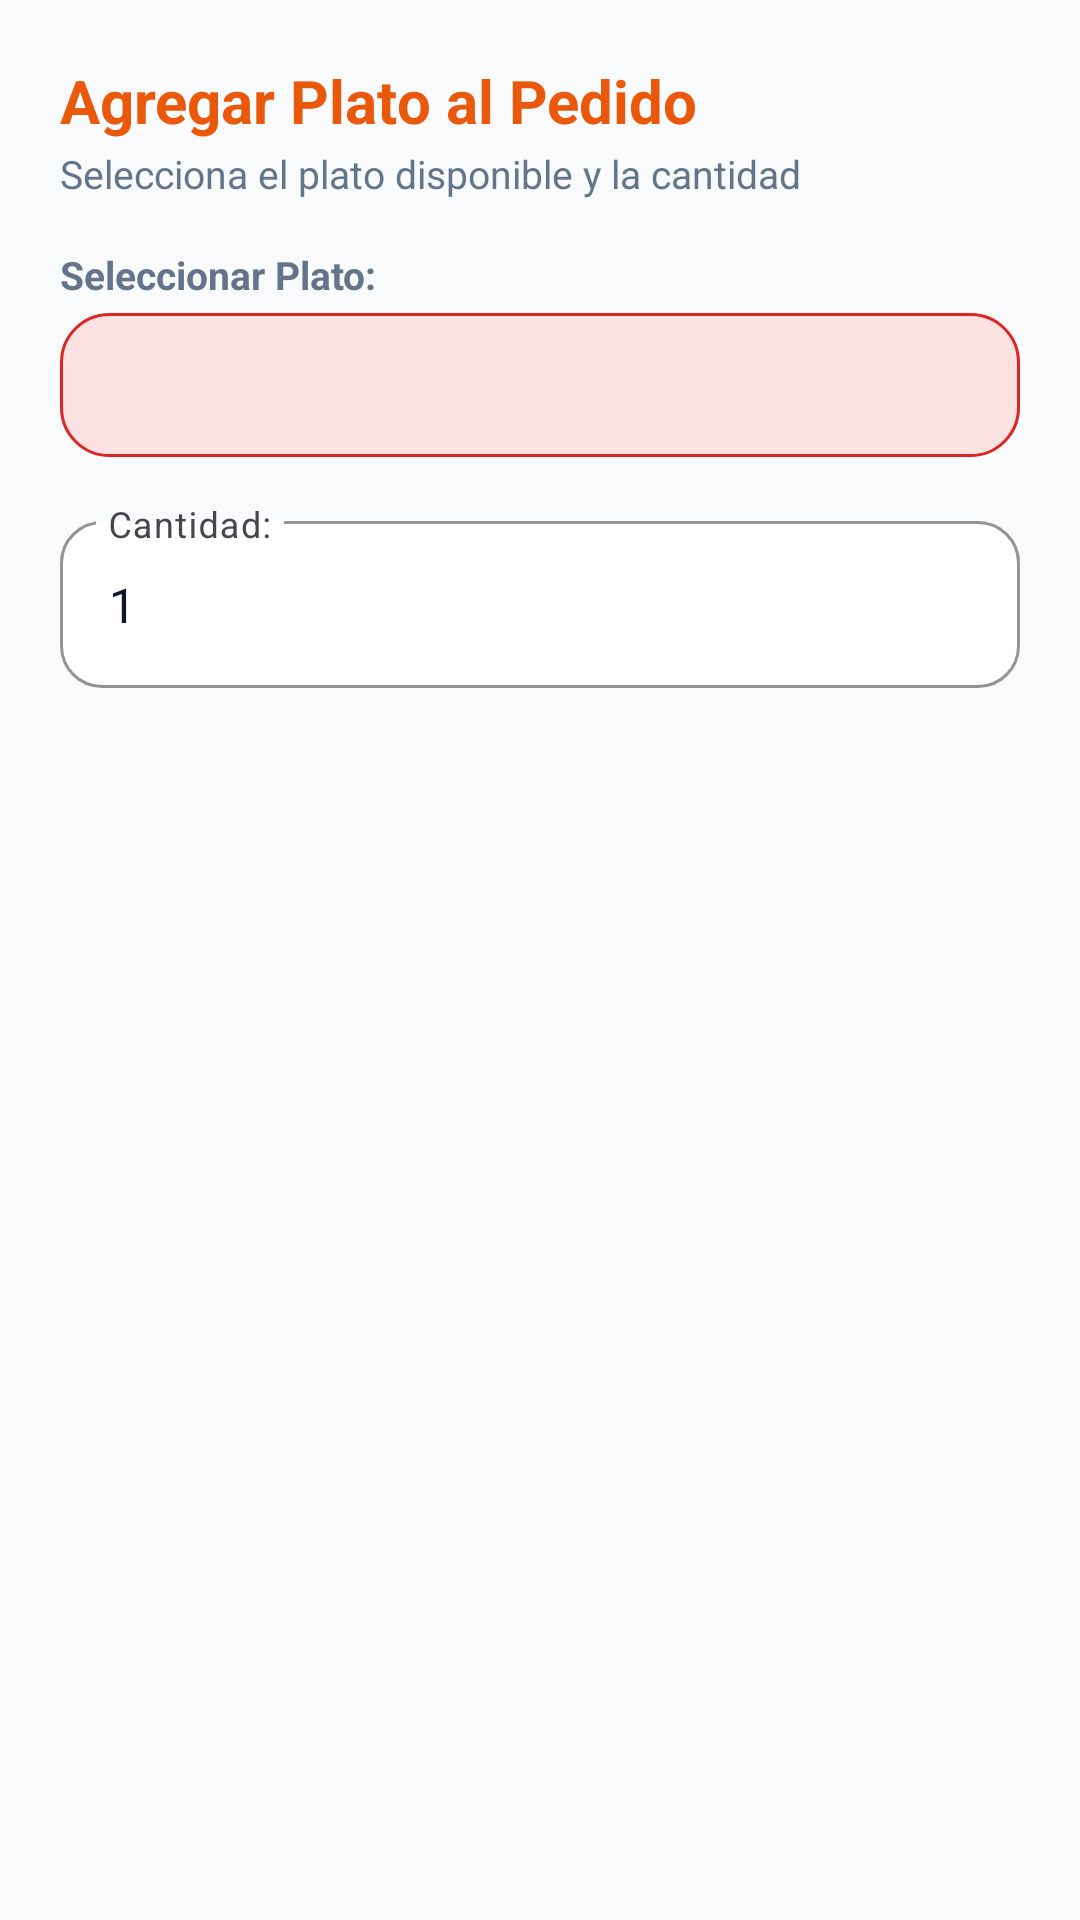

Write the Android layout XML for this screen, with the resource values it uses.
<!-- AndroidManifest.xml: application theme Theme.SaborApp -->
<!-- res/layout/dialog_agregar_item_pedido.xml -->
<?xml version="1.0" encoding="utf-8"?>
<LinearLayout xmlns:android="http://schemas.android.com/apk/res/android"
    xmlns:app="http://schemas.android.com/apk/res-auto"
    xmlns:tools="http://schemas.android.com/tools"
    android:layout_width="match_parent"
    android:layout_height="wrap_content"
    android:orientation="vertical"
    android:padding="20dp">

    <TextView
        android:layout_width="wrap_content"
        android:layout_height="wrap_content"
        android:text="@string/dialog_agregar_plato_title"
        android:textColor="@color/primary"
        android:textSize="20sp"
        android:textStyle="bold" />

    <TextView
        android:layout_width="wrap_content"
        android:layout_height="wrap_content"
        android:layout_marginTop="2dp"
        android:layout_marginBottom="16dp"
        android:text="Selecciona el plato disponible y la cantidad"
        android:textColor="@color/text_secondary"
        android:textSize="13sp" />

    
    <TextView
        android:layout_width="wrap_content"
        android:layout_height="wrap_content"
        android:layout_marginBottom="4dp"
        android:text="@string/hint_seleccionar_plato"
        android:textColor="@color/text_secondary"
        android:textSize="13sp"
        android:textStyle="bold" />

    <Spinner
        android:id="@+id/spinnerPlatosDisponibles"
        android:layout_width="match_parent"
        android:layout_height="48dp"
        android:background="@drawable/bg_role_admin"
        android:paddingHorizontal="12dp"
        android:spinnerMode="dropdown" />

    
    <com.google.android.material.textfield.TextInputLayout
        android:id="@+id/tilCantidad"
        style="@style/Widget.SaborApp.TextInputLayout"
        android:layout_width="match_parent"
        android:layout_height="wrap_content"
        android:layout_marginTop="16dp"
        android:hint="@string/hint_cantidad"
        app:errorEnabled="true">

        <com.google.android.material.textfield.TextInputEditText
            android:id="@+id/etCantidad"
            android:layout_width="match_parent"
            android:layout_height="wrap_content"
            android:inputType="number"
            android:maxLines="1"
            android:text="1"
            android:textColor="@color/text_primary" />
    </com.google.android.material.textfield.TextInputLayout>

    <TextView
        android:id="@+id/tvSubtotalPreview"
        android:layout_width="wrap_content"
        android:layout_height="wrap_content"
        android:layout_marginTop="8dp"
        android:textColor="@color/primary"
        android:textSize="15sp"
        android:textStyle="bold"
        tools:text="Subtotal estimado: S/ 22.50" />

</LinearLayout>
<!-- resources referenced by this layout -->
<resources>
  <color name="primary">#EA580C</color>
  <color name="text_primary">#0F172A</color>
  <color name="text_secondary">#64748B</color>
  <!-- drawable bg_role_admin (drawable) -->
  <?xml version="1.0" encoding="utf-8"?>
  <shape xmlns:android="http://schemas.android.com/apk/res/android"
      android:shape="rectangle">
      <corners android:radius="16dp" />
      <solid android:color="@color/role_admin_bg" />
      <stroke
          android:width="1dp"
          android:color="@color/role_admin_text" />
  </shape>
  <string name="dialog_agregar_plato_title">Agregar Plato al Pedido</string>
  <string name="hint_cantidad">Cantidad:</string>
  <string name="hint_seleccionar_plato">Seleccionar Plato:</string>
  <style name="Widget.SaborApp.TextInputLayout" parent="Widget.Material3.TextInputLayout.OutlinedBox">
          <item name="boxCornerRadiusTopStart">14dp</item>
          <item name="boxCornerRadiusTopEnd">14dp</item>
          <item name="boxCornerRadiusBottomStart">14dp</item>
          <item name="boxCornerRadiusBottomEnd">14dp</item>
          <item name="boxStrokeColor">@color/primary</item>
          <item name="boxBackgroundColor">@color/white</item>
          <item name="hintTextColor">@color/primary</item>
      </style>
  <style name="Theme.SaborApp" parent="Base.Theme.SaborApp" />
  <color name="role_admin_bg">#FEE2E2</color>
  <color name="role_admin_text">#DC2626</color>
  <color name="white">#FFFFFF</color>
  <style name="Base.Theme.SaborApp" parent="Theme.Material3.Light.NoActionBar">
          <item name="colorPrimary">@color/primary</item>
          <item name="colorOnPrimary">@color/on_primary</item>
          <item name="colorPrimaryContainer">@color/primary_container</item>
          <item name="colorOnPrimaryContainer">@color/on_primary_container</item>
          
          <item name="colorSecondary">@color/secondary</item>
          <item name="colorOnSecondary">@color/on_secondary</item>
          <item name="colorSecondaryContainer">@color/secondary_container</item>
          
          <item name="android:colorBackground">@color/background</item>
          <item name="colorSurface">@color/surface</item>
          <item name="colorSurfaceVariant">@color/white</item>
          <item name="colorError">@color/error</item>
  
          <item name="android:statusBarColor">@color/primary_dark</item>
          <item name="android:windowLightStatusBar">false</item>
      </style>
  <color name="on_primary">#FFFFFF</color>
  <color name="primary_container">#FFEDD5</color>
  <color name="on_primary_container">#7C2D12</color>
  <color name="secondary">#DC2626</color>
  <color name="on_secondary">#FFFFFF</color>
  <color name="secondary_container">#FEE2E2</color>
  <color name="background">#F8FAFC</color>
  <color name="surface">#FFFFFF</color>
  <color name="error">#EF4444</color>
  <color name="primary_dark">#C2410C</color>
</resources>
